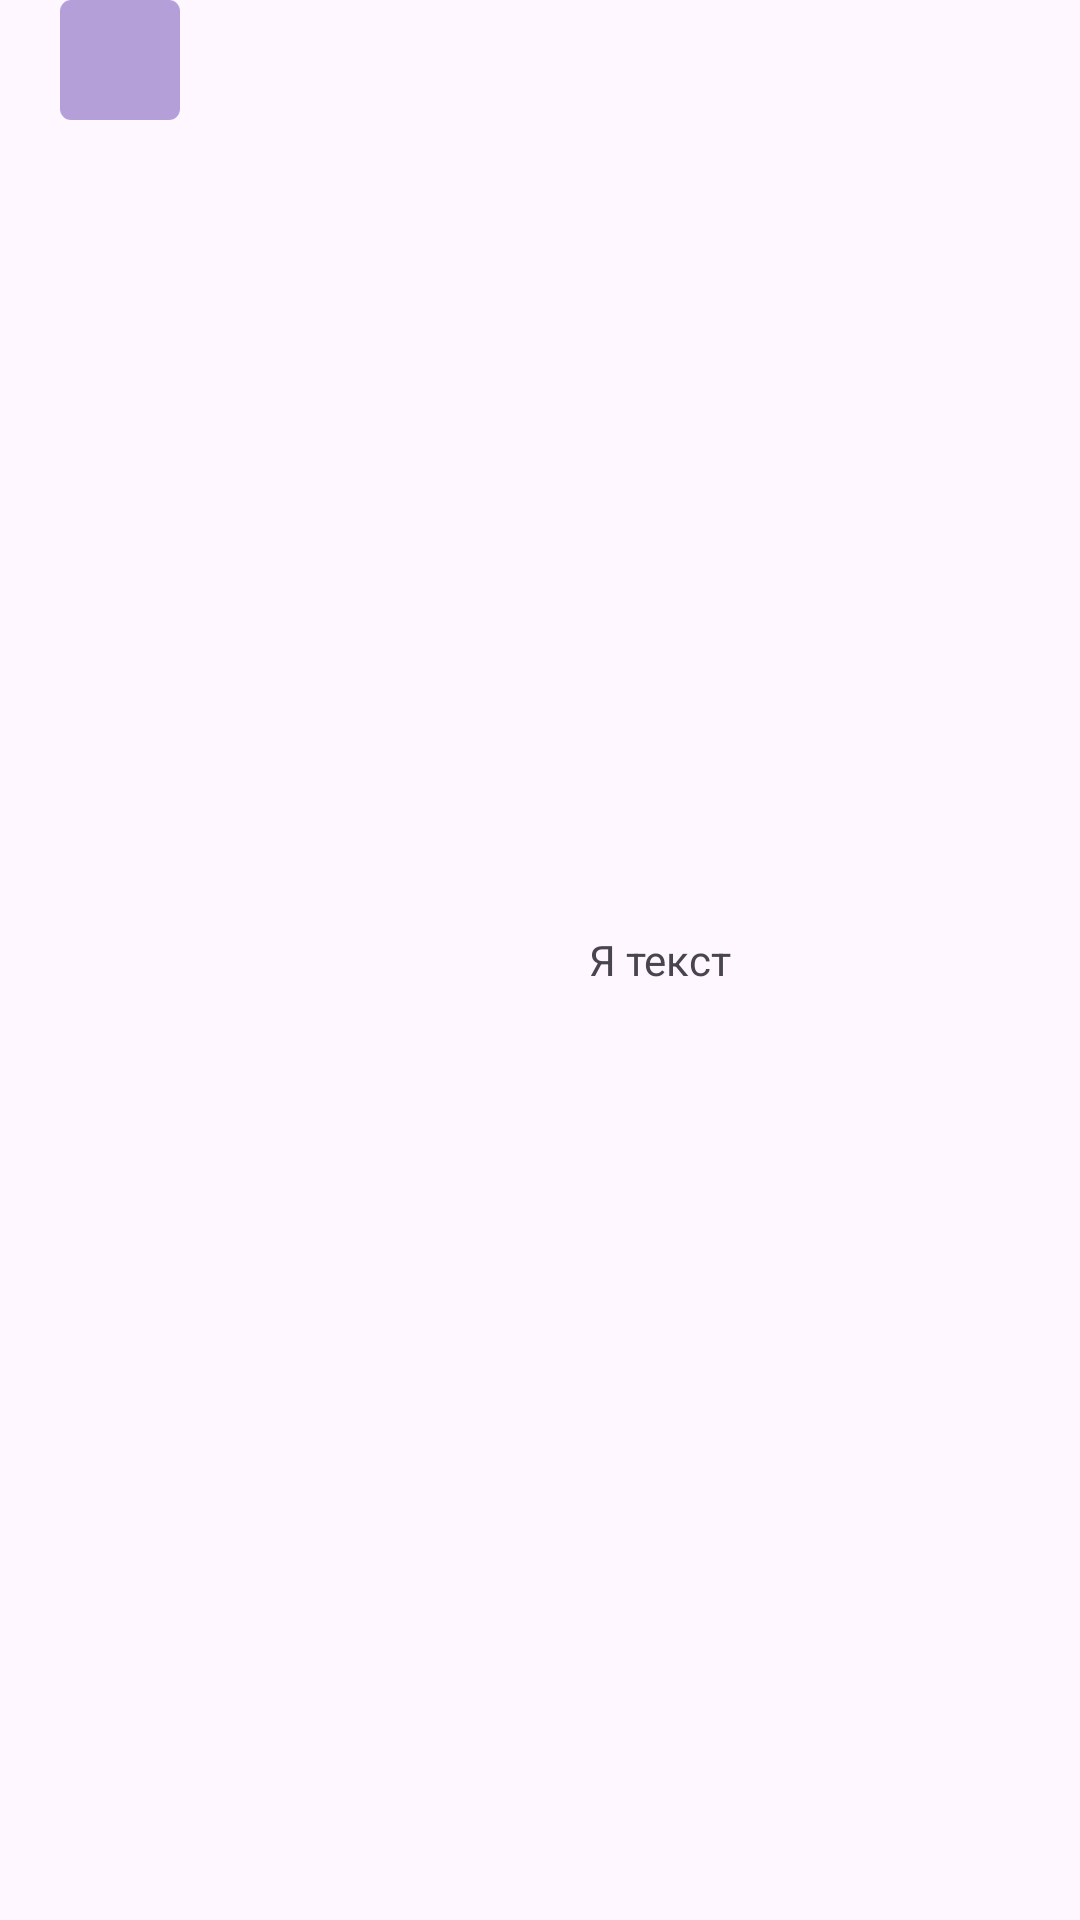

Write the Android layout XML for this screen, with the resource values it uses.
<!-- AndroidManifest.xml: application theme Theme.PassMoo -->
<!-- res/layout/store_card.xml -->
<?xml version="1.0" encoding="utf-8"?>
<LinearLayout
    xmlns:android="http://schemas.android.com/apk/res/android"
    android:layout_width="match_parent"
    android:layout_height="wrap_content"
    android:layout_margin="10dp"
    android:orientation="horizontal">

    <com.google.android.material.imageview.ShapeableImageView
        android:id="@+id/image"
        android:layout_width="40dp"
        android:layout_height="40dp"
        android:layout_marginHorizontal="20dp"
        android:src="@drawable/ic_launcher_background"/>
    <com.google.android.material.textview.MaterialTextView
        android:id="@+id/text"
        android:gravity="center"
        android:layout_width="match_parent"
        android:layout_height="match_parent"
        android:text="Я текст"/>



</LinearLayout>
<!-- resources referenced by this layout -->
<resources>
  <!-- drawable ic_launcher_background (drawable) -->
  <vector xmlns:android="http://schemas.android.com/apk/res/android"
      android:width="108dp"
      android:height="108dp"
      android:viewportWidth="512"
      android:viewportHeight="512">
      <path
          android:pathData="M47.43,0L464.57,0A47.43,47.43 0,0 1,512 47.43L512,464.57A47.43,47.43 0,0 1,464.57 512L47.43,512A47.43,47.43 0,0 1,0 464.57L0,47.43A47.43,47.43 0,0 1,47.43 0z"
          android:fillColor="#b49fd9"/>
  </vector>
  <style name="Theme.PassMoo" parent="Theme.Material3.Light.NoActionBar">
          
          <item name="colorPrimary">@color/main</item>
          <item name="colorPrimaryVariant">@color/purple_700</item>
          <item name="colorOnPrimary">@color/white</item>
          
          <item name="colorSecondary">@color/teal_200</item>
          <item name="colorSecondaryVariant">@color/teal_700</item>
          <item name="colorOnSecondary">@color/black</item>
          
          <item name="android:statusBarColor">?attr/colorPrimaryVariant</item>
          
      </style>
  <color name="main">#514472</color>
  <color name="purple_700">#FF3700B3</color>
  <color name="white">#FFFFFFFF</color>
  <color name="teal_200">#FF03DAC5</color>
  <color name="teal_700">#FF018786</color>
  <color name="black">#FF000000</color>
</resources>
